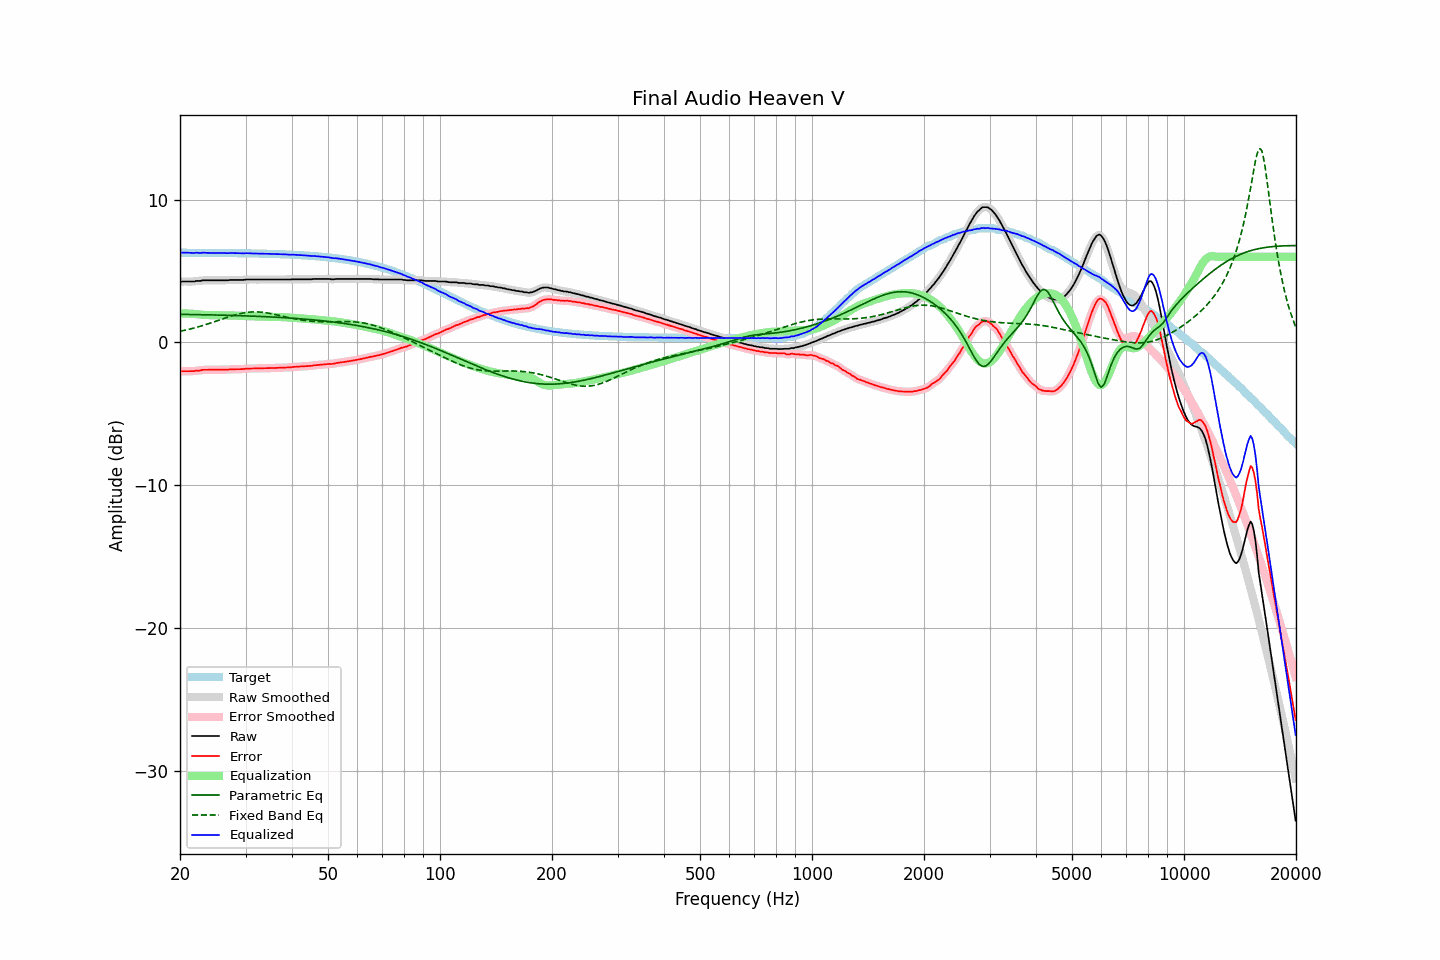

The file beside this chart, header and first rows:
frequency, raw, error, smoothed, error_smoothed, equalization, parametric_eq, fixed_band_eq, equalized_raw, equalized_smoothed, target
20.00, 4.24, -2.05, 4.24, -2.04, 2.03, 1.97, 0.78, 6.26, 6.27, 6.28
20.20, 4.27, -2.02, 4.25, -2.03, 2.03, 1.97, 0.80, 6.29, 6.28, 6.28
20.40, 4.27, -2.02, 4.26, -2.02, 2.03, 1.96, 0.83, 6.29, 6.29, 6.28
20.61, 4.27, -2.02, 4.27, -2.01, 2.03, 1.96, 0.85, 6.29, 6.29, 6.28
20.81, 4.27, -2.02, 4.27, -2.02, 2.02, 1.96, 0.88, 6.29, 6.29, 6.28
21.02, 4.27, -2.02, 4.27, -2.02, 2.02, 1.96, 0.90, 6.29, 6.29, 6.28
21.23, 4.27, -2.01, 4.27, -2.01, 2.02, 1.96, 0.93, 6.28, 6.28, 6.28
21.44, 4.27, -2.01, 4.26, -2.02, 2.01, 1.96, 0.96, 6.27, 6.27, 6.28
21.66, 4.27, -2.01, 4.27, -2.01, 2.00, 1.95, 0.99, 6.27, 6.27, 6.28
21.87, 4.27, -2.01, 4.28, -2.00, 2.00, 1.95, 1.02, 6.26, 6.28, 6.28
22.09, 4.31, -1.97, 4.29, -1.99, 1.99, 1.95, 1.05, 6.29, 6.28, 6.28
22.31, 4.31, -1.97, 4.30, -1.98, 1.97, 1.95, 1.08, 6.28, 6.27, 6.28
22.54, 4.31, -1.97, 4.31, -1.96, 1.96, 1.95, 1.11, 6.27, 6.28, 6.28
22.76, 4.32, -1.96, 4.33, -1.95, 1.95, 1.94, 1.14, 6.26, 6.27, 6.28
22.99, 4.36, -1.92, 4.34, -1.93, 1.94, 1.94, 1.18, 6.29, 6.28, 6.28
23.22, 4.36, -1.92, 4.35, -1.92, 1.93, 1.94, 1.21, 6.28, 6.28, 6.27
23.45, 4.36, -1.92, 4.36, -1.91, 1.92, 1.94, 1.25, 6.28, 6.28, 6.27
23.69, 4.36, -1.92, 4.36, -1.92, 1.92, 1.93, 1.28, 6.27, 6.27, 6.27
23.92, 4.36, -1.92, 4.36, -1.92, 1.91, 1.93, 1.32, 6.27, 6.27, 6.27
24.16, 4.36, -1.92, 4.36, -1.92, 1.91, 1.93, 1.36, 6.27, 6.27, 6.27
24.40, 4.36, -1.92, 4.36, -1.92, 1.91, 1.93, 1.39, 6.27, 6.27, 6.27
24.65, 4.36, -1.91, 4.36, -1.91, 1.91, 1.92, 1.43, 6.27, 6.27, 6.27
24.89, 4.36, -1.91, 4.36, -1.91, 1.91, 1.92, 1.47, 6.27, 6.27, 6.27
25.14, 4.36, -1.91, 4.36, -1.91, 1.91, 1.92, 1.51, 6.27, 6.27, 6.27
25.39, 4.36, -1.91, 4.36, -1.91, 1.91, 1.92, 1.55, 6.27, 6.27, 6.27
25.65, 4.36, -1.91, 4.36, -1.91, 1.91, 1.91, 1.59, 6.27, 6.27, 6.27
25.91, 4.36, -1.91, 4.36, -1.91, 1.91, 1.91, 1.63, 6.27, 6.27, 6.26
26.16, 4.36, -1.91, 4.36, -1.91, 1.91, 1.91, 1.67, 6.26, 6.26, 6.26
26.43, 4.36, -1.91, 4.35, -1.91, 1.90, 1.90, 1.71, 6.26, 6.26, 6.26
26.69, 4.36, -1.91, 4.36, -1.90, 1.90, 1.90, 1.74, 6.26, 6.26, 6.26
26.96, 4.36, -1.90, 4.36, -1.90, 1.90, 1.90, 1.78, 6.25, 6.26, 6.26
27.23, 4.38, -1.88, 4.37, -1.89, 1.89, 1.90, 1.82, 6.27, 6.26, 6.26
27.50, 4.38, -1.88, 4.37, -1.88, 1.89, 1.89, 1.85, 6.26, 6.26, 6.26
27.77, 4.38, -1.88, 4.38, -1.88, 1.88, 1.89, 1.89, 6.26, 6.26, 6.26
28.05, 4.38, -1.88, 4.38, -1.88, 1.88, 1.89, 1.92, 6.26, 6.26, 6.25
28.33, 4.38, -1.88, 4.38, -1.88, 1.88, 1.88, 1.95, 6.25, 6.25, 6.25
28.62, 4.38, -1.88, 4.38, -1.88, 1.88, 1.88, 1.98, 6.25, 6.25, 6.25
28.90, 4.38, -1.87, 4.37, -1.88, 1.87, 1.87, 2.01, 6.25, 6.25, 6.25
29.19, 4.38, -1.87, 4.37, -1.87, 1.87, 1.87, 2.03, 6.24, 6.24, 6.25
29.48, 4.38, -1.87, 4.38, -1.87, 1.86, 1.87, 2.06, 6.24, 6.24, 6.25
29.78, 4.39, -1.86, 4.39, -1.86, 1.86, 1.86, 2.08, 6.24, 6.24, 6.24
30.08, 4.41, -1.84, 4.40, -1.84, 1.85, 1.86, 2.09, 6.25, 6.25, 6.24
30.38, 4.41, -1.84, 4.41, -1.84, 1.84, 1.86, 2.11, 6.25, 6.25, 6.24
30.68, 4.41, -1.83, 4.41, -1.83, 1.84, 1.85, 2.12, 6.24, 6.24, 6.24
30.99, 4.41, -1.83, 4.41, -1.83, 1.83, 1.85, 2.13, 6.24, 6.24, 6.24
31.30, 4.41, -1.83, 4.41, -1.83, 1.83, 1.84, 2.14, 6.23, 6.23, 6.23
31.61, 4.41, -1.83, 4.41, -1.83, 1.82, 1.84, 2.14, 6.23, 6.23, 6.23
31.93, 4.41, -1.82, 4.41, -1.82, 1.82, 1.83, 2.14, 6.23, 6.23, 6.23
32.24, 4.41, -1.82, 4.41, -1.82, 1.82, 1.83, 2.14, 6.23, 6.23, 6.23
32.57, 4.41, -1.82, 4.41, -1.82, 1.82, 1.82, 2.13, 6.22, 6.22, 6.22
32.89, 4.41, -1.82, 4.41, -1.82, 1.82, 1.82, 2.13, 6.22, 6.22, 6.22
33.22, 4.41, -1.81, 4.41, -1.81, 1.81, 1.81, 2.11, 6.22, 6.22, 6.22
33.55, 4.41, -1.81, 4.41, -1.81, 1.81, 1.81, 2.10, 6.22, 6.22, 6.22
33.89, 4.41, -1.81, 4.41, -1.81, 1.81, 1.80, 2.09, 6.21, 6.21, 6.21
34.23, 4.41, -1.81, 4.41, -1.81, 1.81, 1.80, 2.07, 6.21, 6.21, 6.21
34.57, 4.41, -1.80, 4.41, -1.80, 1.80, 1.79, 2.05, 6.21, 6.21, 6.21
34.92, 4.41, -1.80, 4.41, -1.80, 1.80, 1.79, 2.03, 6.20, 6.20, 6.20
35.27, 4.41, -1.80, 4.41, -1.80, 1.80, 1.78, 2.01, 6.20, 6.20, 6.20
35.62, 4.41, -1.79, 4.41, -1.79, 1.79, 1.78, 1.98, 6.20, 6.20, 6.20
35.97, 4.41, -1.79, 4.41, -1.79, 1.79, 1.77, 1.96, 6.19, 6.19, 6.19
... 635 more rows
